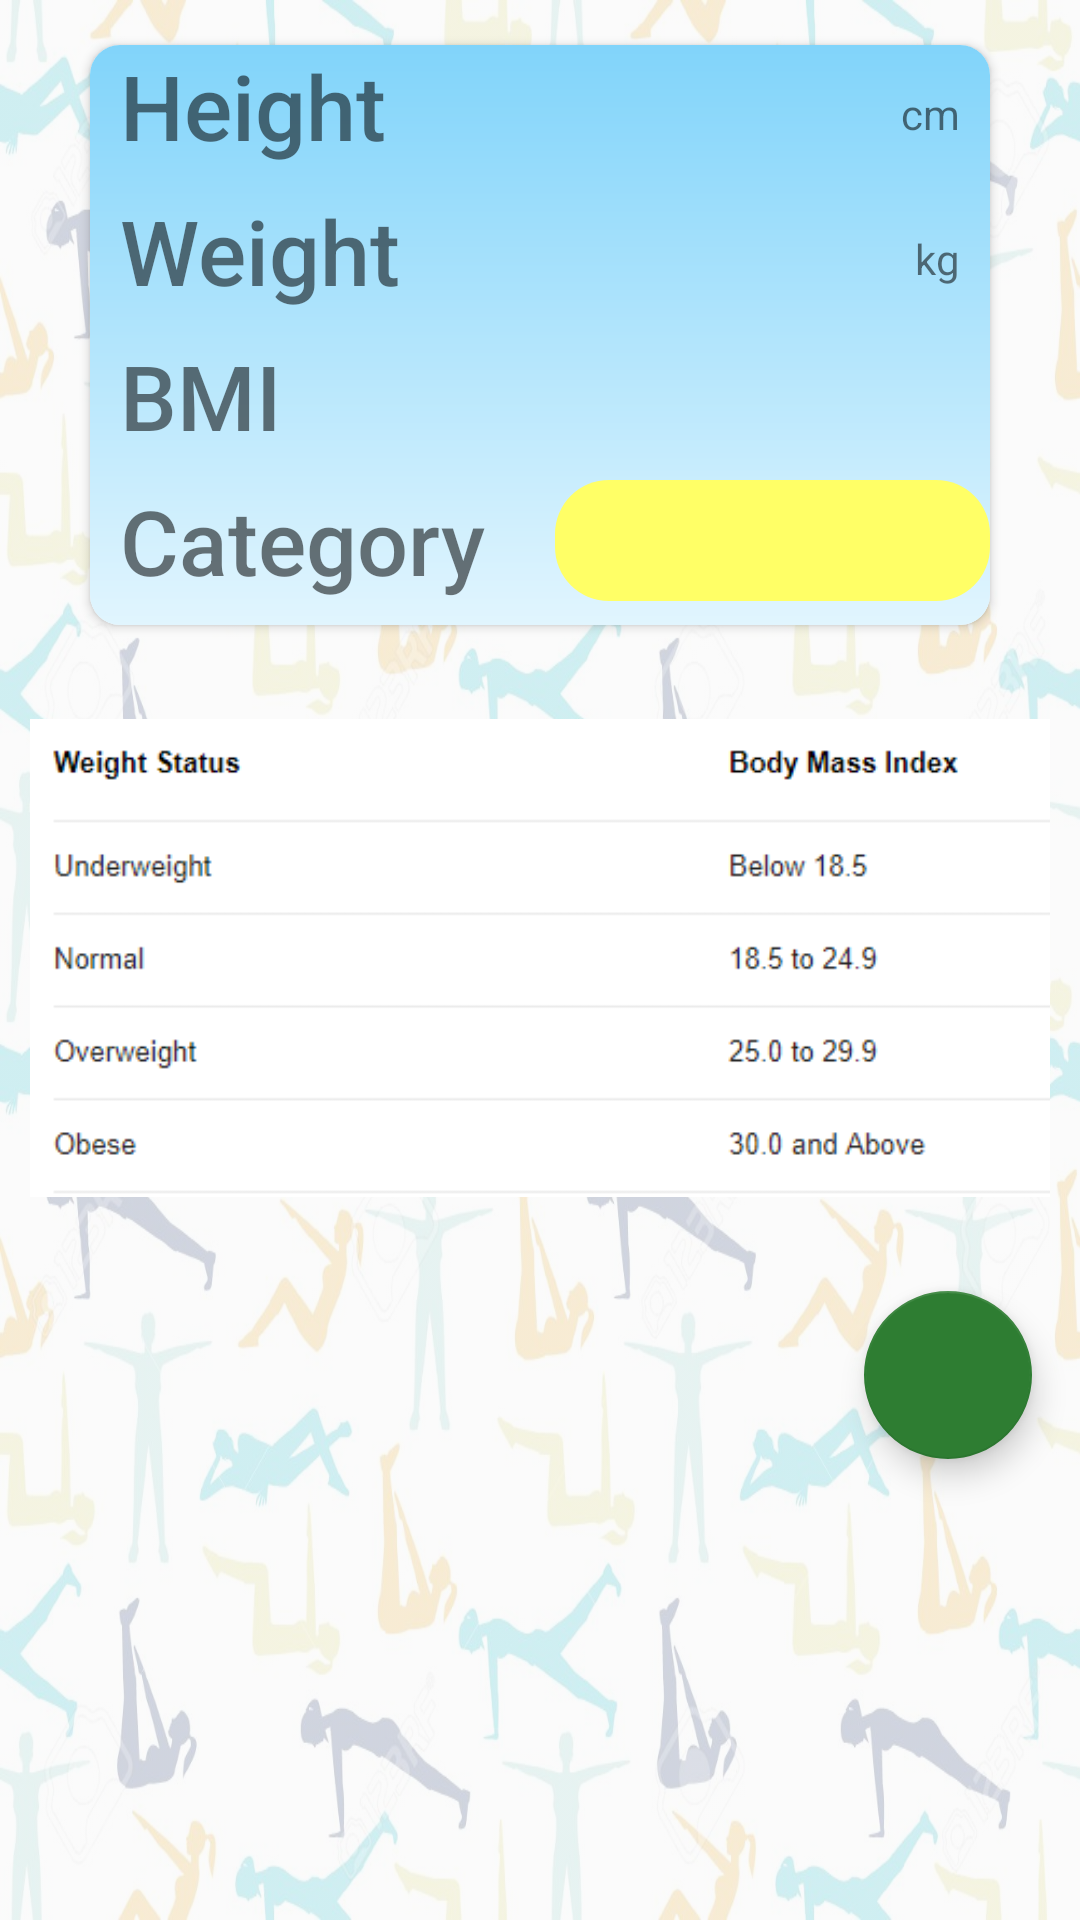

Reconstruct the res/layout file that produces this screen, plus the resources it refers to.
<!-- AndroidManifest.xml: application theme AppTheme -->
<!-- res/layout/bmi.xml -->
<?xml version="1.0" encoding="utf-8"?>
<LinearLayout xmlns:android="http://schemas.android.com/apk/res/android"
    xmlns:app="http://schemas.android.com/apk/res-auto"
    android:layout_width="match_parent"
    android:layout_height="match_parent"
    android:background="@drawable/custom_background"
    android:orientation="vertical">

    <android.support.v7.widget.CardView
        android:layout_width="match_parent"
        android:layout_height="wrap_content"
        android:layout_marginLeft="30dp"
        android:layout_marginTop="15dp"
        android:layout_marginRight="30dp"
        app:cardCornerRadius="10dp">

        <LinearLayout
            android:layout_width="match_parent"
            android:layout_height="wrap_content"
            android:background="@drawable/custom_cv"
            android:orientation="vertical">

            <LinearLayout
                android:layout_width="match_parent"
                android:layout_height="wrap_content"
                android:orientation="horizontal">

                <TextView
                    android:layout_width="0dp"
                    android:layout_height="wrap_content"
                    android:layout_marginLeft="10dp"
                    android:layout_weight="1"
                    android:fontFamily="sans-serif-medium"
                    android:text="Height"
                    android:textAppearance="@style/TextAppearance.AppCompat.Small"
                    android:textSize="30sp" />

                <RelativeLayout
                    android:layout_width="0dp"
                    android:layout_height="wrap_content"
                    android:layout_weight="1">

                    <TextView
                        android:id="@+id/height_tv"
                        android:layout_width="match_parent"
                        android:layout_height="wrap_content"
                        android:textSize="24sp" />

                    <TextView
                        android:layout_width="wrap_content"
                        android:layout_height="wrap_content"
                        android:layout_alignParentRight="true"
                        android:paddingTop="7dp"
                        android:paddingRight="10dp"
                        android:text="cm"
                        android:textAppearance="@style/TextAppearance.AppCompat.Small" />
                </RelativeLayout>
            </LinearLayout>

            <LinearLayout
                android:layout_width="match_parent"
                android:layout_height="wrap_content"
                android:layout_marginTop="8dp"
                android:orientation="horizontal">

                <TextView
                    android:layout_width="0dp"
                    android:layout_height="wrap_content"
                    android:layout_marginLeft="10dp"
                    android:layout_weight="1"
                    android:fontFamily="sans-serif-medium"
                    android:text="Weight"
                    android:textAppearance="@style/TextAppearance.AppCompat.Small"
                    android:textSize="30sp" />

                <RelativeLayout
                    android:layout_width="0dp"
                    android:layout_height="wrap_content"
                    android:layout_weight="1">

                    <TextView
                        android:id="@+id/weight_tv"
                        android:layout_width="match_parent"
                        android:layout_height="wrap_content"
                        android:textSize="24sp" />

                    <TextView
                        android:layout_width="wrap_content"
                        android:layout_height="wrap_content"
                        android:layout_alignParentRight="true"
                        android:paddingTop="7dp"
                        android:paddingRight="10dp"
                        android:text="kg"
                        android:textAppearance="@style/TextAppearance.AppCompat.Small" />
                </RelativeLayout>
            </LinearLayout>

            <LinearLayout
                android:layout_width="match_parent"
                android:layout_height="wrap_content"
                android:layout_marginTop="8dp"
                android:orientation="horizontal">

                <TextView
                    android:layout_width="0dp"
                    android:layout_height="wrap_content"
                    android:layout_marginLeft="10dp"
                    android:layout_weight="1"
                    android:fontFamily="sans-serif-medium"
                    android:text="BMI"
                    android:textAppearance="@style/TextAppearance.AppCompat.Small"
                    android:textSize="30sp" />

                <TextView
                    android:id="@+id/bmi_tv"
                    android:layout_width="0dp"
                    android:layout_height="wrap_content"
                    android:layout_weight="1"
                    android:textSize="24sp" />
            </LinearLayout>

            <LinearLayout
                android:layout_width="match_parent"
                android:layout_height="wrap_content"
                android:layout_marginTop="8dp"
                android:layout_marginBottom="8dp"
                android:orientation="horizontal">

                <TextView
                    android:layout_width="0dp"
                    android:layout_height="wrap_content"
                    android:layout_marginLeft="10dp"
                    android:layout_weight="1"
                    android:fontFamily="sans-serif-medium"
                    android:text="Category"
                    android:textAppearance="@style/TextAppearance.AppCompat.Small"
                    android:textSize="30sp" />

                <TextView
                    android:id="@+id/category_tv"
                    android:layout_width="0dp"
                    android:layout_height="match_parent"
                    android:layout_weight="1"
                    android:background="@drawable/custom_tv"
                    android:gravity="center"
                    android:textAlignment="center"
                    android:textSize="15sp"
                    android:textStyle="bold" />
            </LinearLayout>
        </LinearLayout>
    </android.support.v7.widget.CardView>

    <ImageView
        android:layout_width="match_parent"
        android:layout_height="wrap_content"
        android:layout_marginLeft="10dp"
        android:layout_marginRight="10dp"
        android:src="@drawable/table" />

    <android.support.design.widget.FloatingActionButton
        android:id="@+id/stepsfab"
        android:layout_height="wrap_content"
        android:layout_width="wrap_content"
        android:src="@drawable/ic_directions_run_black_24dp"
        android:layout_gravity="right"
        android:layout_marginRight="16dp"/>

</LinearLayout>
<!-- resources referenced by this layout -->
<resources>
  <!-- drawable custom_background (drawable) -->
  <?xml version="1.0" encoding="utf-8"?>
  <bitmap xmlns:android="http://schemas.android.com/apk/res/android"
  android:src="@drawable/backend"
      android:alpha="0.2"
      />
  <!-- drawable custom_cv (drawable) -->
  <?xml version="1.0" encoding="utf-8"?>
  <shape xmlns:android="http://schemas.android.com/apk/res/android">
      <gradient android:startColor="#81d4fa"
          android:endColor="#e1f5fe"
          android:angle="270"/>
  </shape>
  <!-- drawable custom_tv (drawable) -->
  <?xml version="1.0" encoding="utf-8"?>
  <shape xmlns:android="http://schemas.android.com/apk/res/android">
      <solid android:color="@color/bmi10"/>
      <corners android:radius="18dp"/>
  </shape>
  <!-- drawable table: png bitmap (drawable, 5375 bytes) -->
  <style name="AppTheme" parent="Theme.AppCompat.Light.DarkActionBar">
          
          <item name="colorPrimary">@color/colorPrimary</item>
          <item name="colorPrimaryDark">@color/colorPrimaryDark</item>
          <item name="colorAccent">@color/colorAccent</item>
          <item name="actionBarStyle">@style/AppBarStyle</item>&gt;
          <item name="android:windowContentOverlay">@null</item>
      </style>
  <!-- drawable backend: jpg bitmap (drawable, 158781 bytes) -->
  <color name="bmi10">#ffff66</color>
  <color name="colorPrimary">#001a4d</color>
  <color name="colorPrimaryDark">#001133</color>
  <color name="colorAccent">#2E7D32</color>
  <style name="AppBarStyle" parent="Widget.AppCompat.Light.ActionBar.Solid.Inverse">
          <item name="elevation">0dp</item>
      </style>
</resources>
